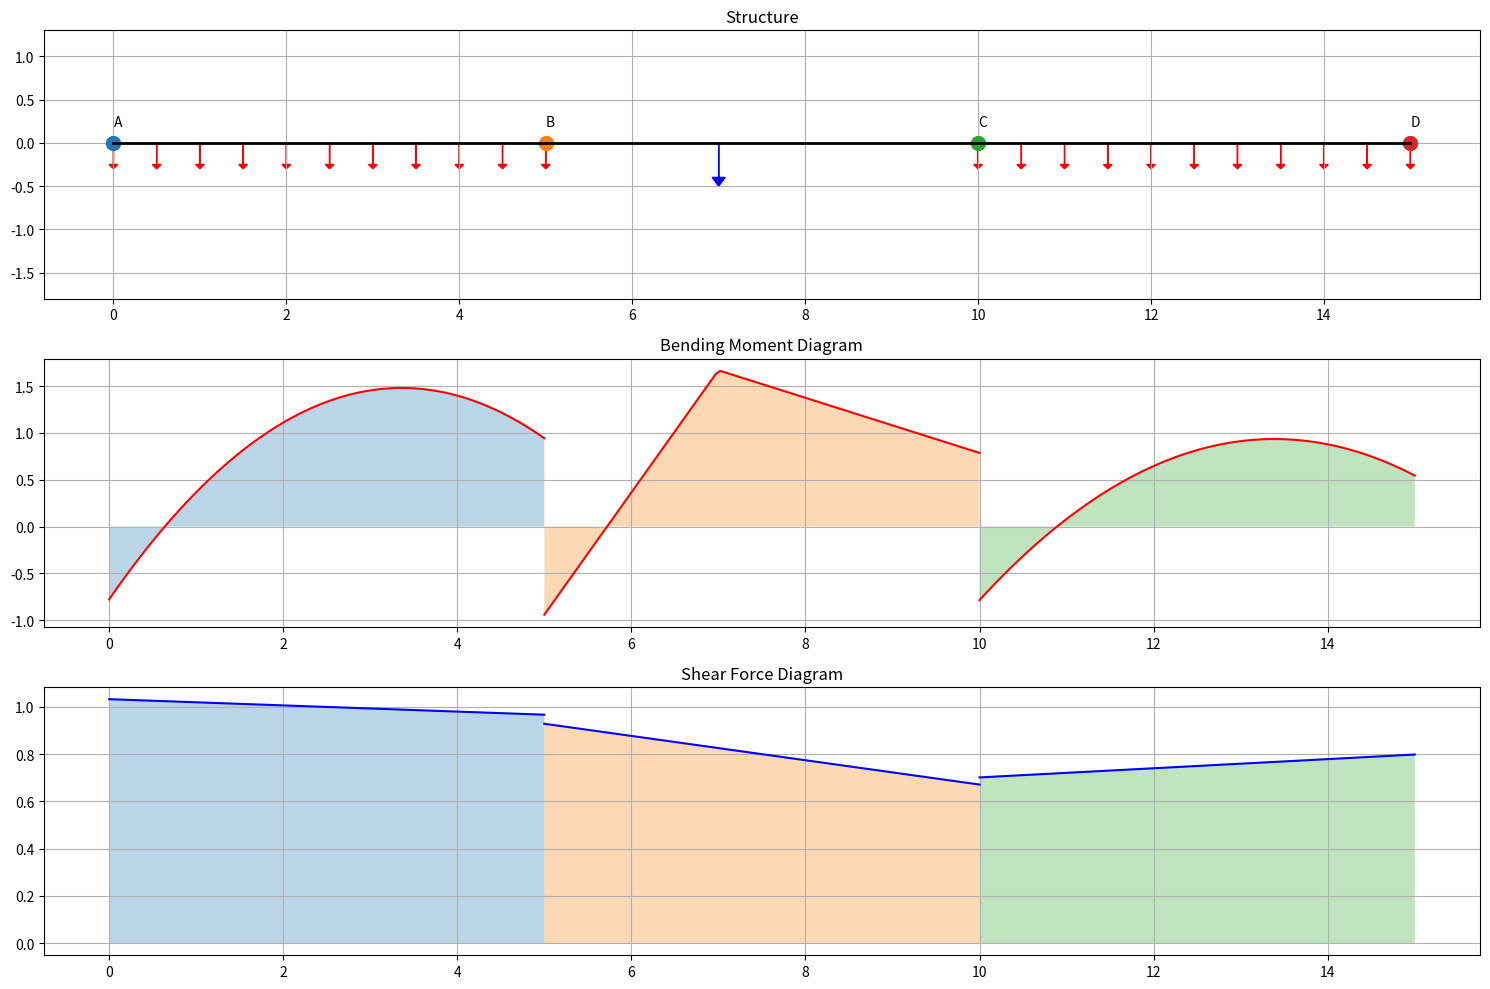
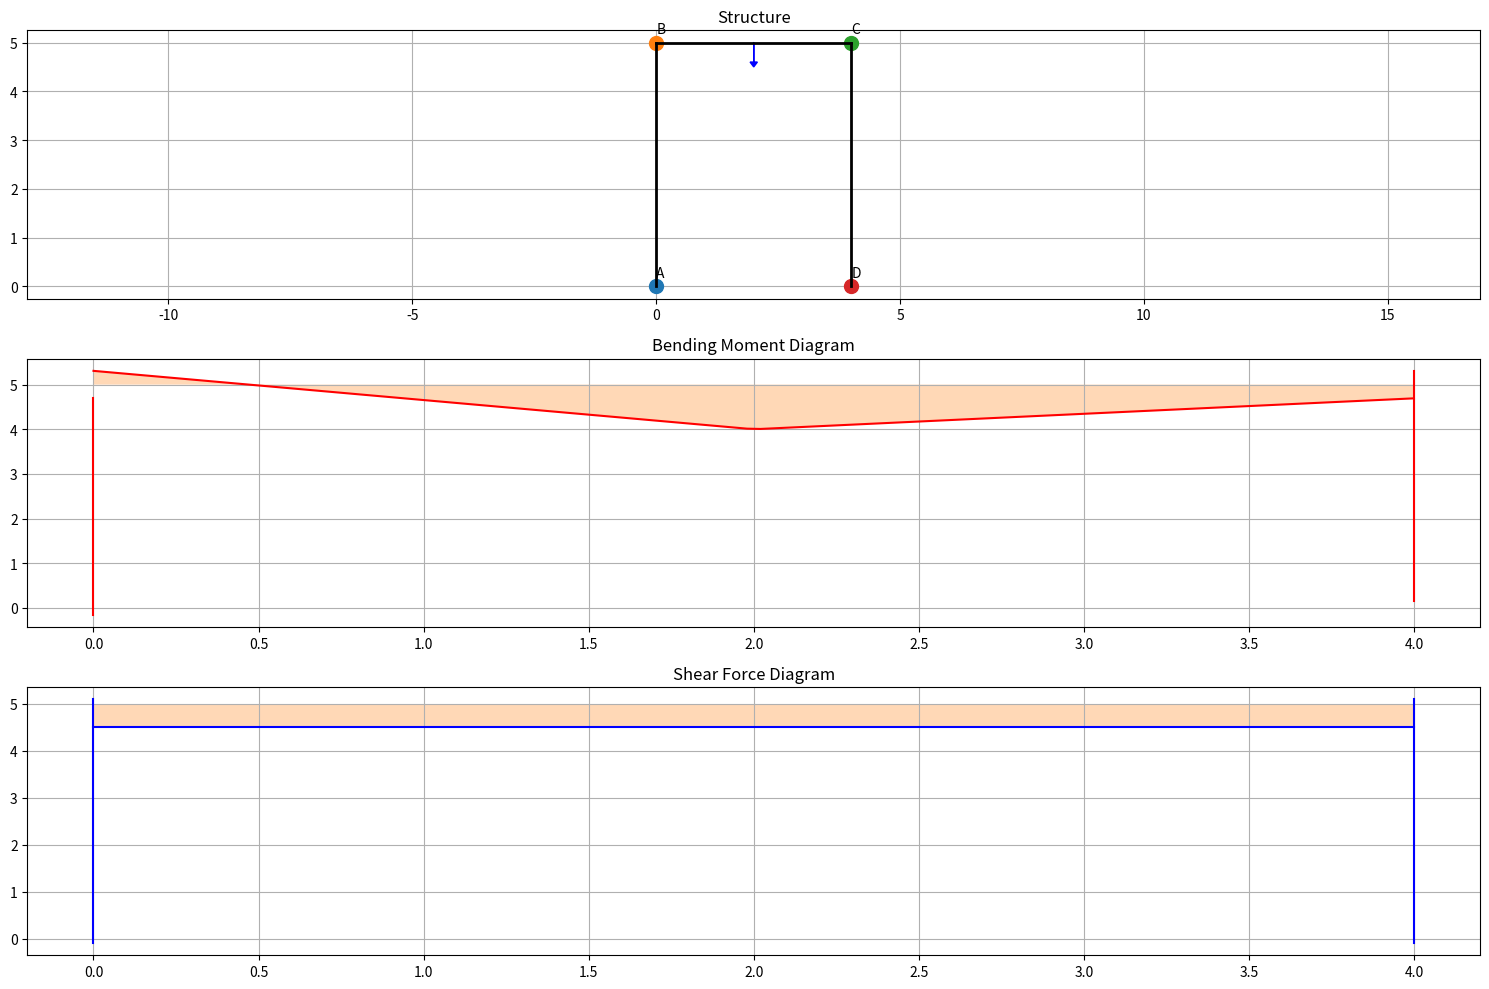

Here is the Python script that generated these plots, in order:
import numpy as np
import matplotlib.pyplot as plt
from dataclasses import dataclass
from typing import List, Dict, Tuple

@dataclass
class Node:
    """Represents a node (joint) in the structure."""
    name: str
    x: float
    y: float
    is_support: bool = False
    support_type: str = None  # 'fixed', 'pinned', 'roller'

@dataclass
class Member:
    """Represents a member in the structure."""
    name: str
    start_node: Node
    end_node: Node
    EI: float  # Flexural rigidity (E*I)
    length: float = None
    
    def __post_init__(self):
        if self.length is None:
            dx = self.end_node.x - self.start_node.x
            dy = self.end_node.y - self.start_node.y
            self.length = np.sqrt(dx**2 + dy**2)

@dataclass
class Load:
    """Represents a load on a member."""
    member: Member
    load_type: str  # 'point', 'uniform', 'moment'
    magnitude: float
    location: float = None  # For point loads and moments, distance from start node
    
class StructureAnalyzer:

    """
        Initialize the analyzer with a specific sway case.
        
        Sway Cases:
        1: Basic sway with horizontal loading
        2: Sway with distributed loads at top
        3: Sway with axial load P at top
        4: No sway, axial load at top
        5: Sway with axial load and distributed load at top
        """
    
    def __init__(self, sway_case=1):
        self.nodes = {}  # Changed from list to dict
        self.members = {}  # Changed from list to dict
        self.loads = []
        self.unknowns = {}
        self.equations = []
        self.results = {}
        self.sway_case = sway_case
    
    def add_node(self, name: str, x: float, y: float, is_support: bool = False, support_type: str = None):
        """Add a node to the structure."""
        node = Node(name, x, y, is_support, support_type)
        self.nodes[name] = node  # Store by name instead of appending to list
        return node
    
    def add_member(self, name: str, start_node: Node, end_node: Node, EI: float):
        """Add a member to the structure."""
        member = Member(name, start_node, end_node, EI)
        self.members[name] = member  # Store by name instead of appending to list
        return member
    
    def add_load(self, member: Member, load_type: str, magnitude: float, location: float = None):
        """Add a load to a member."""
        # Auto-set location to midspan for 'point' loads if not provided
        if load_type == 'point' and location is None:
            location = member.length / 2  # Default to center
        load = Load(member, load_type, magnitude, location)
        self.loads.append(load)
        return load
    
    def calculate_fixed_end_moments(self, member: Member) -> Tuple[float, float]:
        """Calculate the fixed end moments for a member due to applied loads."""
        MFAB = 0  # Fixed end moment at start node
        MFBA = 0  # Fixed end moment at end node
        
        # Find all loads on this member
        member_loads = [load for load in self.loads if load.member.name == member.name]
        
        for load in member_loads:
            L = member.length
            
            if load.load_type == 'uniform':
                w = load.magnitude
                # Fixed end moments for uniformly distributed load
                MFAB -= (w * L**2) / 12
                MFBA += (w * L**2) / 12

            elif load.load_type == 'point':
                P = load.magnitude
                
                # Fixed end moments for point load
                MFAB -= (P * L) / 8
                MFBA += (P * L) / 8
                
            elif load.load_type == 'point_x':
                P = load.magnitude
                a = load.location
                b = L - a
                
                # Fixed end moments for point load at a distance
                MFAB -= (P * a * b**2) / L**2
                MFBA += (P * a**2 * b) / L**2
                
            elif load.load_type == 'double_point':
                P = load.magnitude
                
                # Fixed end moments for point load
                MFAB -= (2 * P * L) / 9
                MFBA += (2 * P * L) / 9

            elif load.load_type == 'half_uniform':
                w = load.magnitude
                # Fixed end moments for uniformly distributed load
                MFAB -= (11 * w * L**2) / 192
                MFBA += (5 * w * L**2) / 192

            elif load.load_type == 'moment':
                M = load.magnitude
                a = load.location
                b = L - a
                
                # Fixed end moments for applied moment
                MFAB -= (M * b) / L
                MFBA -= (M * a) / L
        
        return MFAB, MFBA
    
    def setup_equations(self):
        """Set up the equilibrium equations for the structure."""
        self.unknowns = {}
        self.equations = []

        # ==== Adjustment 1: Correct Free End Detection ====
        # Free ends are nodes with only ONE connected member and not supports
        free_ends = []
        for node in self.nodes.values():
            connected = self.get_connected_members(node)
            if len(connected) == 1 and not node.is_support:
                free_ends.append(node.name)

        # ==== Adjustment 2: Smarter Sway Detection ====
        # Check if horizontal translation is possible (true sway frames only)
        vertical_members = [m for m in self.members.values() 
                          if m.start_node.y != m.end_node.y]
        horizontal_restrained = any(
            n.support_type in ['fixed', 'pinned', 'roller'] 
            for n in self.nodes.values()
        )
        has_sidesway = (len(vertical_members) > 0 and not horizontal_restrained)

        # Add unknown rotations for non-fixed, non-free nodes
        for node in self.nodes.values():
            if node.support_type != 'fixed' and node.name not in free_ends:
                self.unknowns[f"theta_{node.name}"] = 0

        # Add sway unknown only if truly needed
        if has_sidesway:
            self.unknowns["delta"] = 0
            
        # Create equilibrium equations only for non-free nodes
        for node in self.nodes.values():
            # Skip free ends entirely
            if node.name in free_ends:
                continue

            # Process nodes that are not free ends
            if not node.is_support or node.support_type != 'fixed':
                equation = {'constant': 0}
                connected_members = self.get_connected_members(node)

                for member in connected_members:
                    L = member.length
                    EI = member.EI
                    k = EI / L  # Stiffness coefficient

                    # Determine if node is start or end of the member
                    is_start = (member.start_node == node)
                    other_node = member.end_node if is_start else member.start_node

                    # Skip contributions from free-end nodes
                    if other_node.name in free_ends:
                        continue

                    # Fixed end moments
                    MFAB, MFBA = self.calculate_fixed_end_moments(member)

                    # Add fixed end moment to equation constant
                    if is_start:
                        equation['constant'] += MFAB
                    else:
                        equation['constant'] += MFBA

                    # Slope-deflection terms (only include non-free nodes)
                    current_theta = f"theta_{node.name}"
                    other_theta = f"theta_{other_node.name}"
                    
                    equation[current_theta] = equation.get(current_theta, 0) + 4 * k
                    if other_theta in self.unknowns:
                        equation[other_theta] = equation.get(other_theta, 0) + 2 * k

                    # Sway terms (if applicable)
                    if "delta" in self.unknowns and member.start_node.y != member.end_node.y:
                        sway_term = -6 * k / L
                        equation["delta"] = equation.get("delta", 0) + sway_term

                if equation != {'constant': 0}:
                    self.equations.append(equation)

        # Add global sway equilibrium equation if needed
        if has_sidesway and "delta" in self.unknowns:
            sway_equation = {'constant': 0}
            for member in self.members.values():
                if member.start_node.y == member.end_node.y:
                    continue  # Skip horizontal members

                L = member.length
                EI = member.EI
                k = 6 * EI / L**2

                # Only include non-free nodes
                start_name = member.start_node.name
                end_name = member.end_node.name
                if start_name not in free_ends:
                    sway_equation[f"theta_{start_name}"] = sway_equation.get(f"theta_{start_name}", 0) + k
                if end_name not in free_ends:
                    sway_equation[f"theta_{end_name}"] = sway_equation.get(f"theta_{end_name}", 0) + k
                sway_equation["delta"] = sway_equation.get("delta", 0) - 12 * EI / L**3

            self.equations.append(sway_equation)
    
    def get_connected_members(self, node: Node) -> List[Member]:
        """Get all members connected to a node."""
        return [m for m in self.members.values() if m.start_node == node or m.end_node == node]
    
    def solve_equations(self):
        """Solve the system of equations to find unknown rotations and displacements."""
        n = len(self.unknowns)
        num_eq = len(self.equations)
        
        if num_eq != n:
            print(f"Error: {num_eq} equations but {n} unknowns. System is unbalanced.")
            return False
        
        A = np.zeros((n, n))
        b = np.zeros(n)
        unknown_keys = list(self.unknowns.keys())
        
        for i, eq in enumerate(self.equations):
            if i >= n:
                print(f"Error: Equation index {i} exceeds unknowns count {n}.")
                return False
            b[i] = -eq.get("constant", 0)
            for j, key in enumerate(unknown_keys):
                A[i, j] = eq.get(key, 0)
        
        try:
            x = np.linalg.solve(A, b)
            for i, key in enumerate(unknown_keys):
                self.unknowns[key] = x[i]
            return True
        except np.linalg.LinAlgError:
            print("Error: Singular matrix. Check for unstable structure or redundant constraints.")
            return False
    
    def calculate_member_end_moments(self):
        """Calculate the final end moments for all members."""
        for member in self.members.values():
            # Get fixed end moments
            MFAB, MFBA = self.calculate_fixed_end_moments(member)
            
            # Get rotations
            theta_A = self.unknowns.get(f"theta_{member.start_node.name}", 0)
            theta_B = self.unknowns.get(f"theta_{member.end_node.name}", 0)
            
            # Get sidesway if applicable
            delta = self.unknowns.get("delta", 0)
            
            # Calculate end moments using slope deflection equations
            k = member.EI / member.length
            
            # Check if we need to include sidesway term
            sidesway_term = 0
            if "delta" in self.unknowns and member.start_node.y != member.end_node.y:
                sidesway_term = -3 * delta / member.length
            
            # Calculate end moments
            MAB = MFAB + 2 * k * (2 * theta_A + theta_B + sidesway_term)
            MBA = MFBA + 2 * k * (theta_A + 2 * theta_B + sidesway_term)
            
            # Store results
            self.results[f"M_{member.name}_start"] = MAB
            self.results[f"M_{member.name}_end"] = MBA
    
    def calculate_shear_forces(self):
        """Calculate shear forces for all members."""
        for member in self.members.values():
            # Get end moments
            MAB = self.results[f"M_{member.name}_start"]
            MBA = self.results[f"M_{member.name}_end"]
            
            # Initialize shear forces at both ends
            VAB = 0
            VBA = 0
            
            # Find all loads on this member
            member_loads = [load for load in self.loads if load.member == member]
            
            # Calculate reactions due to loads
            for load in member_loads:
                L = member.length
                
                if load.load_type == 'uniform':
                    w = load.magnitude
                    # Uniform load contributes to shear at both ends
                    VAB += w * L / 2
                    VBA += w * L / 2
                    
                elif load.load_type == 'point':
                    P = load.magnitude
                    a = load.location
                    b = L - a
                    
                    # Point load contributions
                    VAB += P * b / L
                    VBA += P * a / L
            
            # Add contribution from end moments
            VAB += (MAB + MBA) / member.length
            VBA -= (MAB + MBA) / member.length
            
            # Store results
            self.results[f"V_{member.name}_start"] = VAB
            self.results[f"V_{member.name}_end"] = VBA
    
    def analyze(self):
        """Run the complete analysis process."""
        self.setup_equations()
        if self.solve_equations():
            self.calculate_member_end_moments()
            self.calculate_shear_forces()
            return True
        return False
    
    def plot_results(self):
        """Plot the structure with bending moment and shear force diagrams."""
        # Plot structure
        plt.figure(figsize=(15, 10))
        
        # Plot 1: Structure
        plt.subplot(3, 1, 1)
        plt.title('Structure')
        
        # Plot nodes
        for node in self.nodes.values():
            plt.plot(node.x, node.y, 'o', markersize=10)
            plt.text(node.x, node.y + 0.2, node.name)
        
        # Plot members
        for member in self.members.values():
            plt.plot([member.start_node.x, member.end_node.x], 
                     [member.start_node.y, member.end_node.y], 'k-', linewidth=2)
            
            # Plot loads
            member_loads = [load for load in self.loads if load.member == member]
            for load in member_loads:
                if load.load_type == 'uniform':
                    # Draw uniform load
                    x_start, y_start = member.start_node.x, member.start_node.y
                    x_end, y_end = member.end_node.x, member.end_node.y
                    
                    # Draw load arrows
                    arrow_spacing = member.length / 10
                    num_arrows = int(member.length / arrow_spacing)
                    
                    for i in range(num_arrows + 1):
                        t = i / num_arrows
                        x = x_start + t * (x_end - x_start)
                        y = y_start + t * (y_end - y_start)
                        
                        # Draw arrow (simplified for horizontal members)
                        arrow_length = 0.3
                        if abs(y_end - y_start) < 0.001:  # Horizontal member
                            plt.arrow(x, y, 0, -arrow_length, head_width=0.1, head_length=0.05, 
                                      fc='r', ec='r', length_includes_head=True)
                        else:  # Vertical member
                            plt.arrow(x, y, -arrow_length, 0, head_width=0.1, head_length=0.05, 
                                      fc='r', ec='r', length_includes_head=True)
                
                elif load.load_type == 'point':
                    # Draw point load
                    t = load.location / member.length
                    x = member.start_node.x + t * (member.end_node.x - member.start_node.x)
                    y = member.start_node.y + t * (member.end_node.y - member.start_node.y)
                    
                    # Draw arrow
                    arrow_length = 0.5
                    plt.arrow(x, y, 0, -arrow_length, head_width=0.15, head_length=0.1, 
                              fc='b', ec='b', length_includes_head=True)
        
        plt.grid(True)
        plt.axis('equal')
        
        # Plot 2: Bending Moment Diagram
        plt.subplot(3, 1, 2)
        plt.title('Bending Moment Diagram')
        
        for member in self.members.values():
            # Get end moments
            MAB = self.results[f"M_{member.name}_start"]
            MBA = self.results[f"M_{member.name}_end"]
            
            # Create x coordinates along the member
            num_points = 100
            x_coords = np.linspace(0, member.length, num_points)
            
            # Calculate moment at each point
            moments = np.zeros(num_points)
            
            # End moments contribution
            moments += MAB * (1 - x_coords / member.length) + MBA * (x_coords / member.length)
            
            # Loads contribution
            member_loads = [load for load in self.loads if load.member == member]
            for load in member_loads:
                if load.load_type == 'uniform':
                    w = load.magnitude
                    moments += w * x_coords * (member.length - x_coords) / 2
                
                elif load.load_type == 'point':
                    P = load.magnitude
                    a = load.location
                    moments += np.where(x_coords <= a, 
                                        P * x_coords * (1 - a / member.length), 
                                        P * a * (1 - x_coords / member.length))
            
            # Calculate global coordinates
            x_global = member.start_node.x + (member.end_node.x - member.start_node.x) * x_coords / member.length
            y_global = member.start_node.y + (member.end_node.y - member.start_node.y) * x_coords / member.length
            
            # Plot the moment diagram
            plt.plot(x_global, y_global + moments/50, 'r-')  # Scale factor for visibility
            
            # Fill between the moment curve and the member axis
            plt.fill_between(x_global, y_global, y_global + moments/50, alpha=0.3)
        
        plt.grid(True)
        
        # Plot 3: Shear Force Diagram
        plt.subplot(3, 1, 3)
        plt.title('Shear Force Diagram')
        
        for member in self.members.values():
            # Get end shears
            VAB = self.results[f"V_{member.name}_start"]
            VBA = self.results[f"V_{member.name}_end"]
            
            # Create x coordinates along the member
            num_points = 100
            x_coords = np.linspace(0, member.length, num_points)
            
            # Calculate shear at each point
            shears = np.zeros(num_points)
            
            # End shears contribution (simplified linear variation for demonstration)
            shears += VAB * (1 - x_coords / member.length) + VBA * (x_coords / member.length)
            
            # Calculate global coordinates
            x_global = member.start_node.x + (member.end_node.x - member.start_node.x) * x_coords / member.length
            y_global = member.start_node.y + (member.end_node.y - member.start_node.y) * x_coords / member.length
            
            # Plot the shear diagram
            plt.plot(x_global, y_global + shears/50, 'b-')  # Scale factor for visibility
            
            # Fill between the shear curve and the member axis
            plt.fill_between(x_global, y_global, y_global + shears/50, alpha=0.3)
        
        plt.grid(True)
        
        plt.tight_layout()
        plt.show()

    def print_results(self):
        """Print analysis results."""
        print("\n==== Analysis Results ====")
        
        # Print unknown rotations and displacements
        print("\nUnknown Rotations and Displacements:")
        for key, value in self.unknowns.items():
            print(f"{key} = {value:.6f}")
        
        # Print member end moments
        print("\nMember End Moments:")
        for member in self.members.values():
            MAB = self.results[f"M_{member.name}_start"]
            MBA = self.results[f"M_{member.name}_end"]
            print(f"Member {member.name}:")
            print(f"  M_{member.start_node.name}{member.end_node.name} = {MAB:.2f} kNm")
            print(f"  M_{member.end_node.name}{member.start_node.name} = {MBA:.2f} kNm")
        
        # Print member shear forces
        print("\nMember Shear Forces:")
        for member in self.members.values():
            VAB = self.results[f"V_{member.name}_start"]
            VBA = self.results[f"V_{member.name}_end"]
            print(f"Member {member.name}:")
            print(f"  V_{member.start_node.name}{member.end_node.name} = {VAB:.2f} kN")
            print(f"  V_{member.end_node.name}{member.start_node.name} = {VBA:.2f} kN")


# Example usage - Simple continuous beam
def example_continuous_beam():
    analyzer = StructureAnalyzer()
    
    # Define nodes
    node_A = analyzer.add_node("A", 0, 0, is_support=True, support_type="fixed")
    node_B = analyzer.add_node("B", 5, 0)
    node_C = analyzer.add_node("C", 10, 0)
    node_D = analyzer.add_node("D", 15, 0, is_support=True, support_type="fixed")
    
    # Define members
    EI = 1000  # Assumed constant EI value
    member_AB = analyzer.add_member("AB", node_A, node_B, EI)
    member_BC = analyzer.add_member("BC", node_B, node_C, 2*EI)  # 2I for the middle section
    member_CD = analyzer.add_member("CD", node_C, node_D, EI)
    
    # Add loads
    analyzer.add_load(member_AB, "uniform", 20)  # 20 kN/m
    analyzer.add_load(member_BC, "point", 80, 2)  # 80 kN at 2m from B
    analyzer.add_load(member_CD, "uniform", 15)  # 15 kN/m
    
    # Run analysis
    if analyzer.analyze():
        analyzer.print_results()
        analyzer.plot_results()
    else:
        print("Analysis failed.")

# Example usage - Portal frame
def example_portal_frame():
    analyzer = StructureAnalyzer()
    
    # Define nodes
    node_A = analyzer.add_node("A", 0, 0, is_support=True, support_type="fixed")
    node_B = analyzer.add_node("B", 0, 5, is_support=False)
    node_C = analyzer.add_node("C", 4, 5, is_support=False)
    node_D = analyzer.add_node("D", 4, 0, is_support=True, support_type="fixed")
    
    # Define members
    EI = 1000  # Assumed constant EI value
    member_AB = analyzer.add_member("AB", node_A, node_B, EI)
    member_BC = analyzer.add_member("BC", node_B, node_C, EI)
    member_CD = analyzer.add_member("CD", node_C, node_D, EI)
    
    # Add loads
    analyzer.add_load(member_BC, "point", -50, 2)  # 50 kN at mid-span
    
    # Run analysis
    if analyzer.analyze():
        analyzer.print_results()
        analyzer.plot_results()
    else:
        print("Analysis failed.")

# Run examples
if __name__ == "__main__":
    print("Example 1: Continuous Beam Analysis")
    example_continuous_beam()
    
    print("\nExample 2: Portal Frame Analysis")
    example_portal_frame()